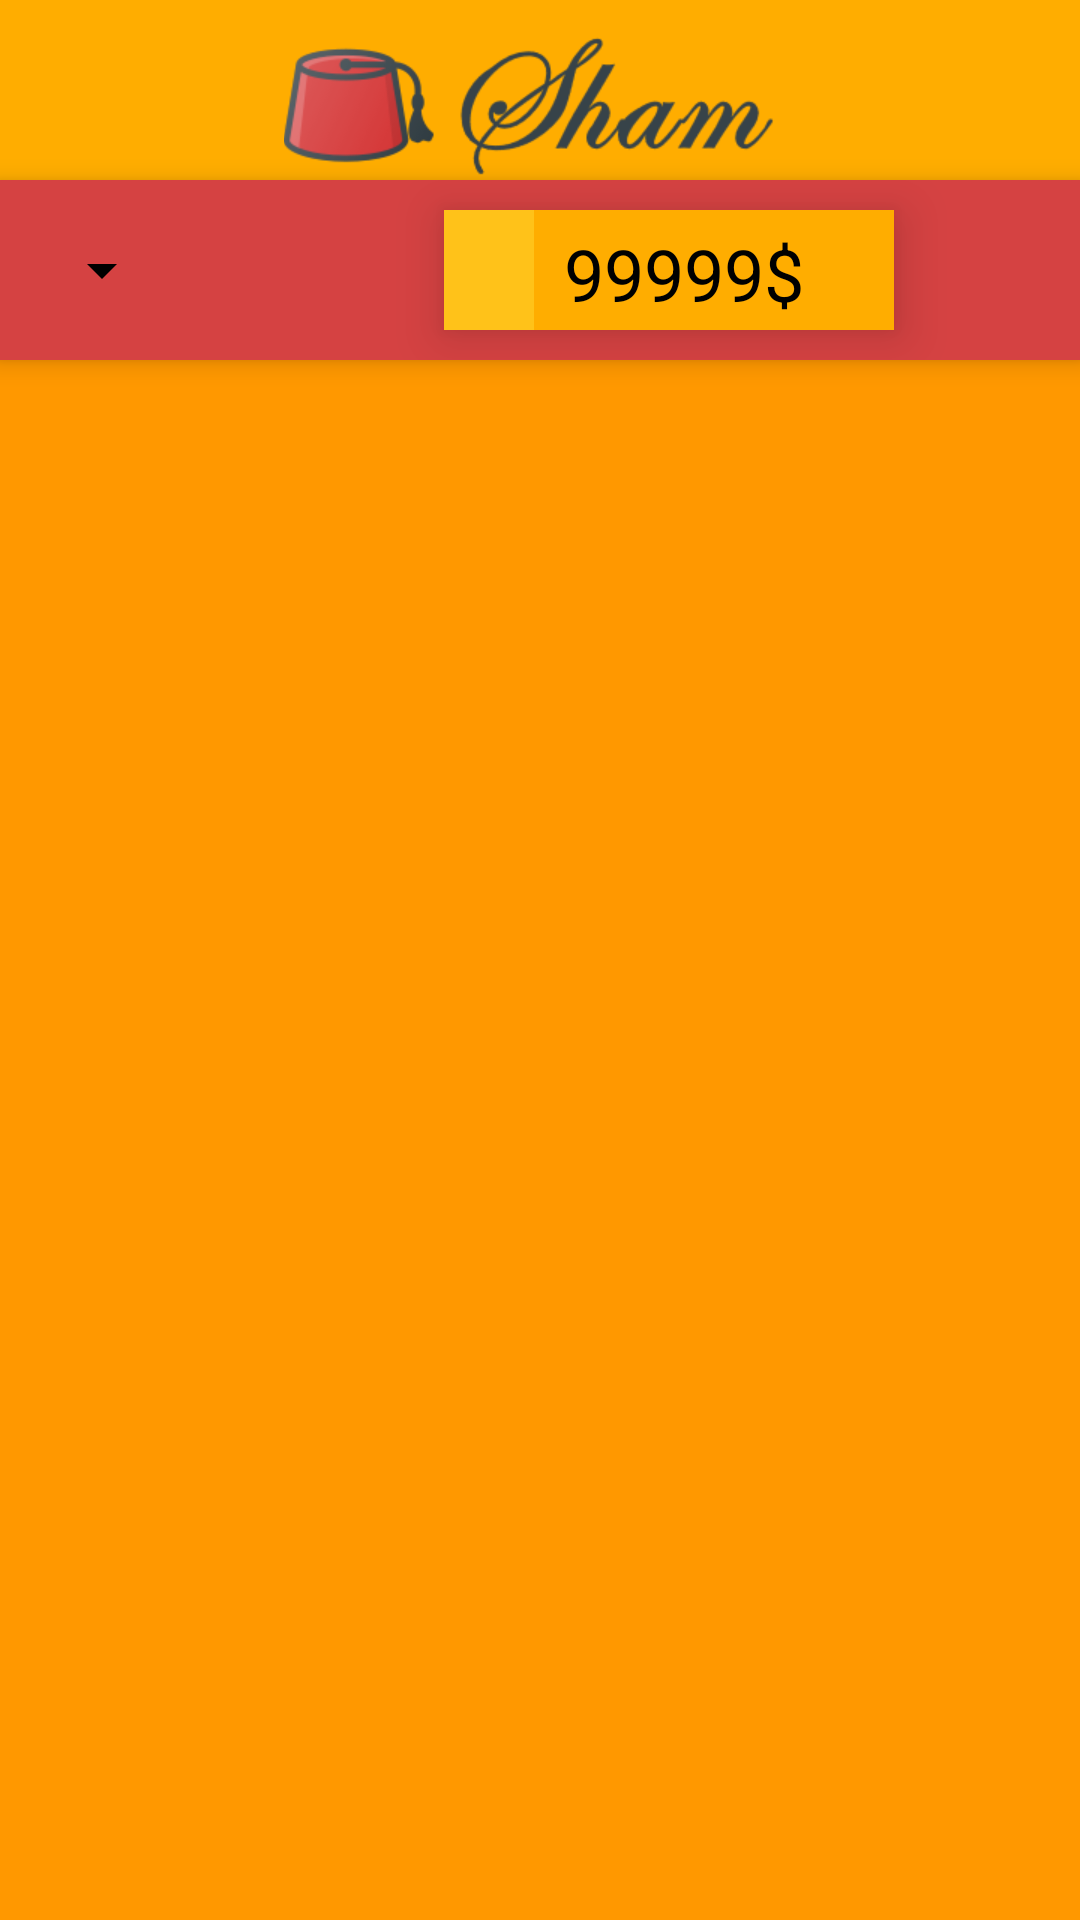

Here is an Android app screen rendered from its layout file. Give the layout XML and the strings, colors and styles it references.
<!-- AndroidManifest.xml: application theme Theme.Sham -->
<!-- res/layout/activity_home.xml -->
<?xml version="1.0" encoding="utf-8"?>
<androidx.constraintlayout.widget.ConstraintLayout xmlns:android="http://schemas.android.com/apk/res/android"
    xmlns:app="http://schemas.android.com/apk/res-auto"
    xmlns:tools="http://schemas.android.com/tools"
    android:id="@+id/main"
    android:layout_width="match_parent"
    android:layout_height="match_parent"
    android:background="@color/gold1"
    android:elevation="10dp"
    tools:context="bzu.edu.sham.Home"
    tools:ignore="VisualLintBounds">


    <ImageView
        android:id="@+id/logo"
        style="@style/logo"
        android:contentDescription="@string/logo"
        app:layout_constraintBottom_toTopOf="@+id/linearLayout"
        app:layout_constraintEnd_toEndOf="parent"
        app:layout_constraintHorizontal_bias="0.0"
        app:layout_constraintStart_toStartOf="parent"
        app:layout_constraintTop_toTopOf="parent"
        app:srcCompat="@drawable/fezlogo" />

    <LinearLayout
        android:id="@+id/linearLayout"
        android:layout_width="match_parent"
        android:layout_height="60dp"
        android:layout_marginTop="0dp"
        android:background="@color/red"
        android:elevation="5dp"
        android:orientation="horizontal"
        app:layout_constraintBottom_toTopOf="@+id/listitems"
        app:layout_constraintEnd_toEndOf="parent"
        app:layout_constraintHorizontal_bias="0.0"
        app:layout_constraintStart_toStartOf="parent"
        app:layout_constraintTop_toBottomOf="@+id/logo">

        <Spinner
            android:id="@+id/spnitem"
            style="@style/spinner" />


        <LinearLayout
            android:id="@+id/CartPrice"
            style="@style/PriceLayout"
            android:layout_marginStart="80dp"
            tools:ignore="TextSizeCheck,UseCompoundDrawables">

            <ImageView
                android:id="@+id/imgcart"
                style="@style/imgCart"
                android:contentDescription="@string/cart"
                app:srcCompat="@drawable/cart" />

            <TextView
                android:id="@+id/txttotal"
                style="@style/Text3"
                android:text="@string/total" />
        </LinearLayout>

    </LinearLayout>


    <ListView
        android:id="@+id/listitems"
        android:layout_width="match_parent"
        android:layout_height="0dp"
        android:background="@color/orange"
        app:layout_constraintBottom_toBottomOf="parent"
        app:layout_constraintEnd_toEndOf="parent"
        app:layout_constraintStart_toStartOf="parent"
        app:layout_constraintTop_toBottomOf="@+id/linearLayout" />


</androidx.constraintlayout.widget.ConstraintLayout>
<!-- resources referenced by this layout -->
<resources>
  <color name="gold1">#FFAD00</color>
  <color name="orange">#FF9800</color>
  <color name="red">#D54242</color>
  <!-- drawable fezlogo: png bitmap (drawable, 13602 bytes) -->
  <string name="cart">cart</string>
  <string name="logo">LOGO</string>
  <string name="total">99999$</string>
  <style name="PriceLayout">
          <item name="android:layout_width">150dp</item>
          <item name="android:layout_height">40dp</item>
          <item name="android:layout_marginStart">175dp</item>
          <item name="android:layout_gravity">center</item>
          <item name="android:background">@color/gold1</item>
          <item name="android:elevation">10dp</item>
      </style>
  <style name="Text3">
          <item name="android:layout_width">match_parent</item>
          <item name="android:layout_height">wrap_content</item>
          <item name="android:layout_marginLeft">10dp</item>
          <item name="android:layout_marginRight">10dp</item>
          <item name="android:layout_marginTop">5dp</item>
          <item name="android:layout_marginBottom">5dp</item>
          <item name="android:textAlignment">textStart</item>
          <item name="android:textColor">@color/black</item>
          <item name="android:textSize">24sp</item>
      </style>
  <style name="imgCart">
          <item name="android:layout_width">30dp</item>
          <item name="android:layout_height">40dp</item>
          <item name="android:layout_gravity">center</item>
          <item name="android:contentDescription">@string/cart</item>
          <item name="android:background">@color/gold2</item>
      </style>
  <style name="logo">
          <item name="android:layout_width">match_parent</item>
          <item name="android:layout_height">50dp</item>
          <item name="android:layout_marginTop">10dp</item>
          <item name="android:background">@color/gold1</item>
      </style>
  <style name="spinner">
          <item name="android:layout_width">wrap_content</item>
          <item name="android:layout_height">match_parent</item>
          <item name="android:layout_marginLeft">10dp</item>
          <item name="android:layout_marginRight">10dp</item>
          <item name="android:backgroundTint">@color/black</item>
  
      </style>
  <style name="Theme.Sham" parent="Base.Theme.Sham" />
  <color name="black">#FF000000</color>
  <color name="gold2">#FFC219</color>
  <style name="Base.Theme.Sham" parent="Theme.Material3.DayNight.NoActionBar">
          
          
      </style>
</resources>
